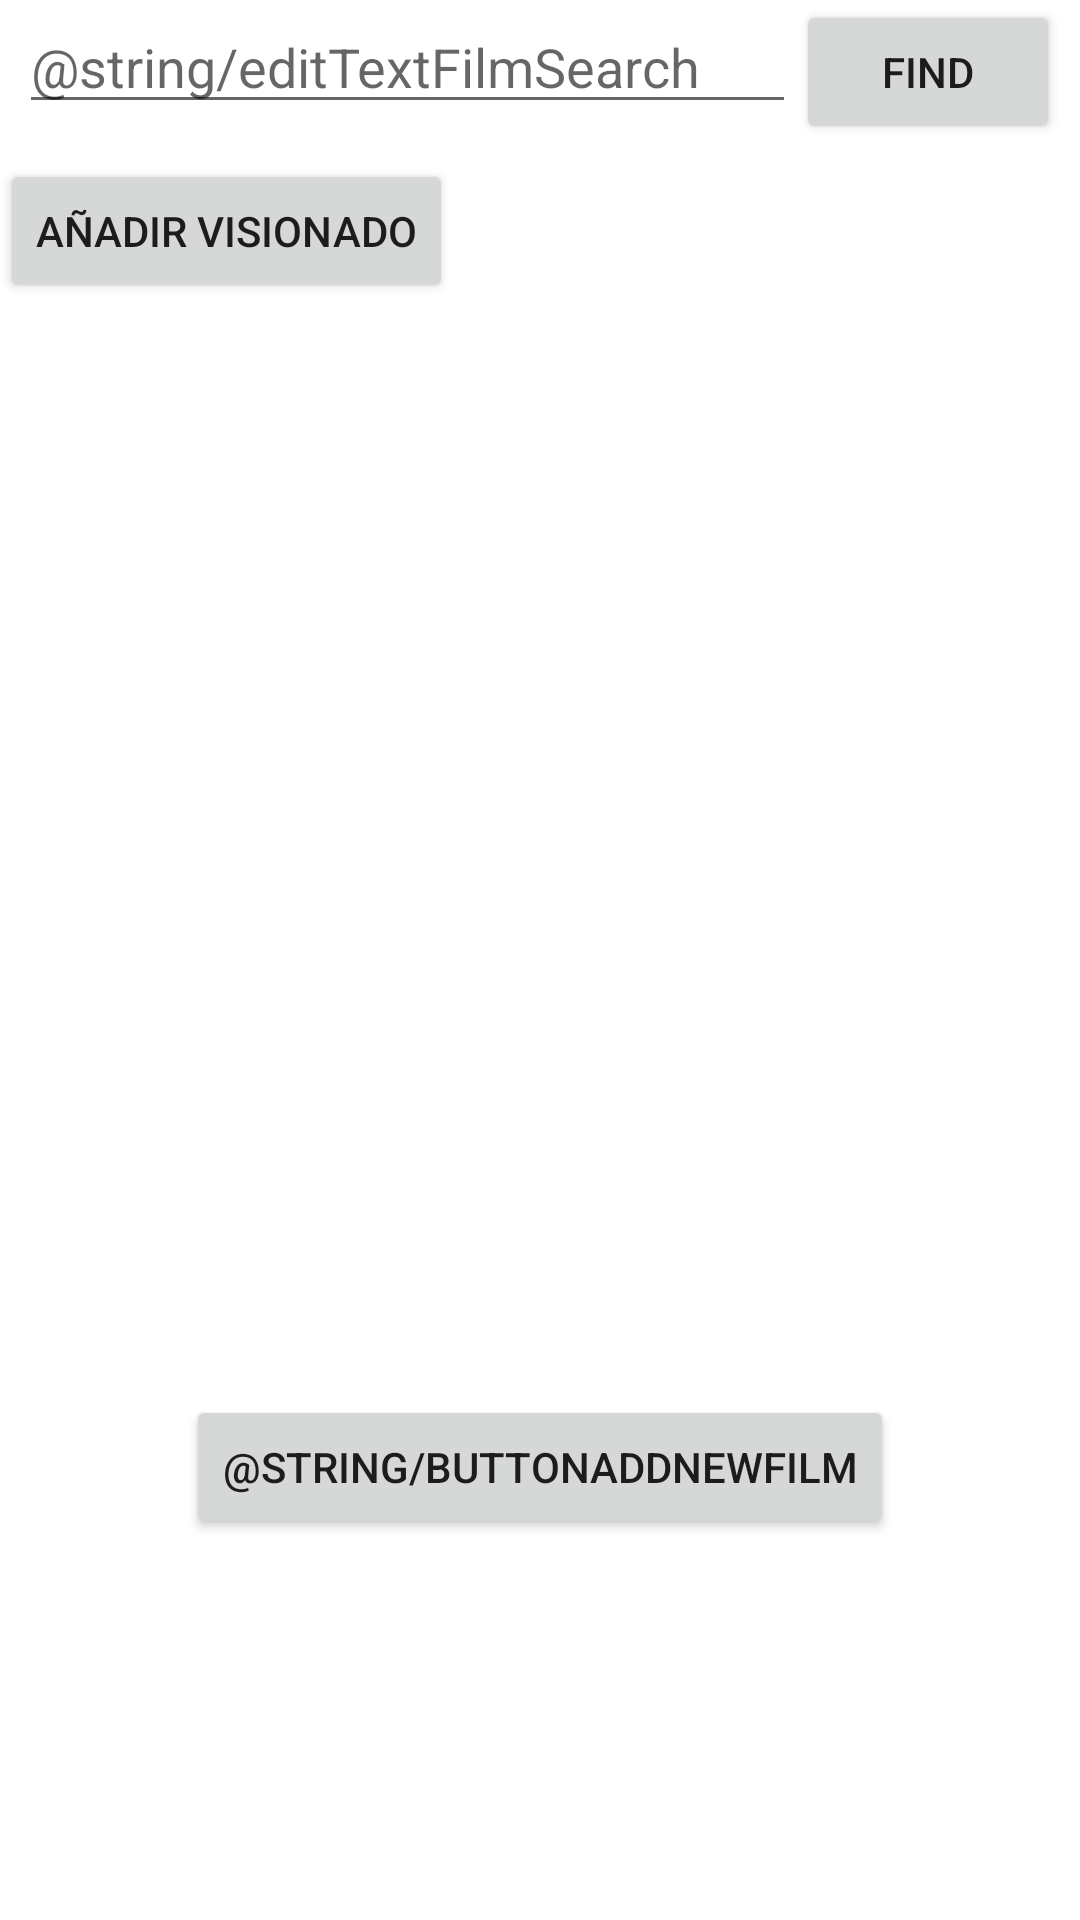

This screen was rendered from an Android layout file. Write that file and the resources it references.
<!-- AndroidManifest.xml: application theme Theme.Mis_Peliculas -->
<!-- res/layout/activity_find_movie.xml -->
<?xml version="1.0" encoding="utf-8"?>
<androidx.constraintlayout.widget.ConstraintLayout xmlns:android="http://schemas.android.com/apk/res/android"
    xmlns:app="http://schemas.android.com/apk/res-auto"
    xmlns:tools="http://schemas.android.com/tools"
    android:layout_width="match_parent"
    android:layout_height="match_parent"
    tools:context=".FindMovie">

    <LinearLayout
        android:layout_width="match_parent"
        android:layout_height="match_parent"
        android:orientation="vertical">

        <TableRow
            android:layout_width="match_parent"
            android:layout_height="53dp"
            android:gravity="center_horizontal">

            <EditText
                android:id="@+id/editTextFilmSearch"
                android:layout_width="259dp"
                android:layout_height="wrap_content"
                android:ems="10"
                android:hint="@string/editTextFilmSearch"
                android:inputType="textPersonName" />

            <Button
                android:id="@+id/buttonSearchFilm"
                android:layout_width="wrap_content"
                android:layout_height="wrap_content"
                android:onClick="onClick"
                android:text="@string/buttonFindFilm" />
        </TableRow>

        <TableRow
            android:layout_width="match_parent"
            android:layout_height="412dp" >

            <Button
                android:id="@+id/buttonEditFilm"
                android:layout_width="wrap_content"
                android:layout_height="wrap_content"
                android:onClick="onClick"
                android:text="Añadir Visionado" />

            <ListView
                android:id="@+id/listviewTopFilm"
                android:layout_width="match_parent"
                android:layout_height="match_parent"
                android:visibility="visible" />

        </TableRow>

        <TableRow
            android:layout_width="match_parent"
            android:layout_height="168dp"
            android:gravity="center_horizontal">

            <Button
                android:id="@+id/buttonAddNewFilm"
                android:layout_width="wrap_content"
                android:layout_height="wrap_content"
                android:onClick="goAddEditMovie"
                android:text="@string/buttonAddNewFilm" />
        </TableRow>
    </LinearLayout>
</androidx.constraintlayout.widget.ConstraintLayout>
<!-- resources referenced by this layout -->
<resources>
  <string name="buttonFindFilm">FIND</string>
  <style name="Theme.Mis_Peliculas" parent="Theme.MaterialComponents.DayNight.DarkActionBar">
          
          <item name="colorPrimary">@color/purple_500</item>
          <item name="colorPrimaryVariant">@color/purple_700</item>
          <item name="colorOnPrimary">@color/white</item>
          
          <item name="colorSecondary">@color/teal_200</item>
          <item name="colorSecondaryVariant">@color/teal_700</item>
          <item name="colorOnSecondary">@color/black</item>
          
          <item name="android:statusBarColor">?attr/colorPrimaryVariant</item>
          
      </style>
  <!-- not gathered from this repository: default colours our renderer supplied (Android Studio template values) -->
  <color name="purple_500">#FF6200EE</color>
  <color name="purple_700">#FF3700B3</color>
  <color name="teal_200">#FF03DAC5</color>
  <color name="teal_700">#FF018786</color>
  <color name="black">#FF000000</color>
  <color name="white">#FFFFFFFF</color>
</resources>
